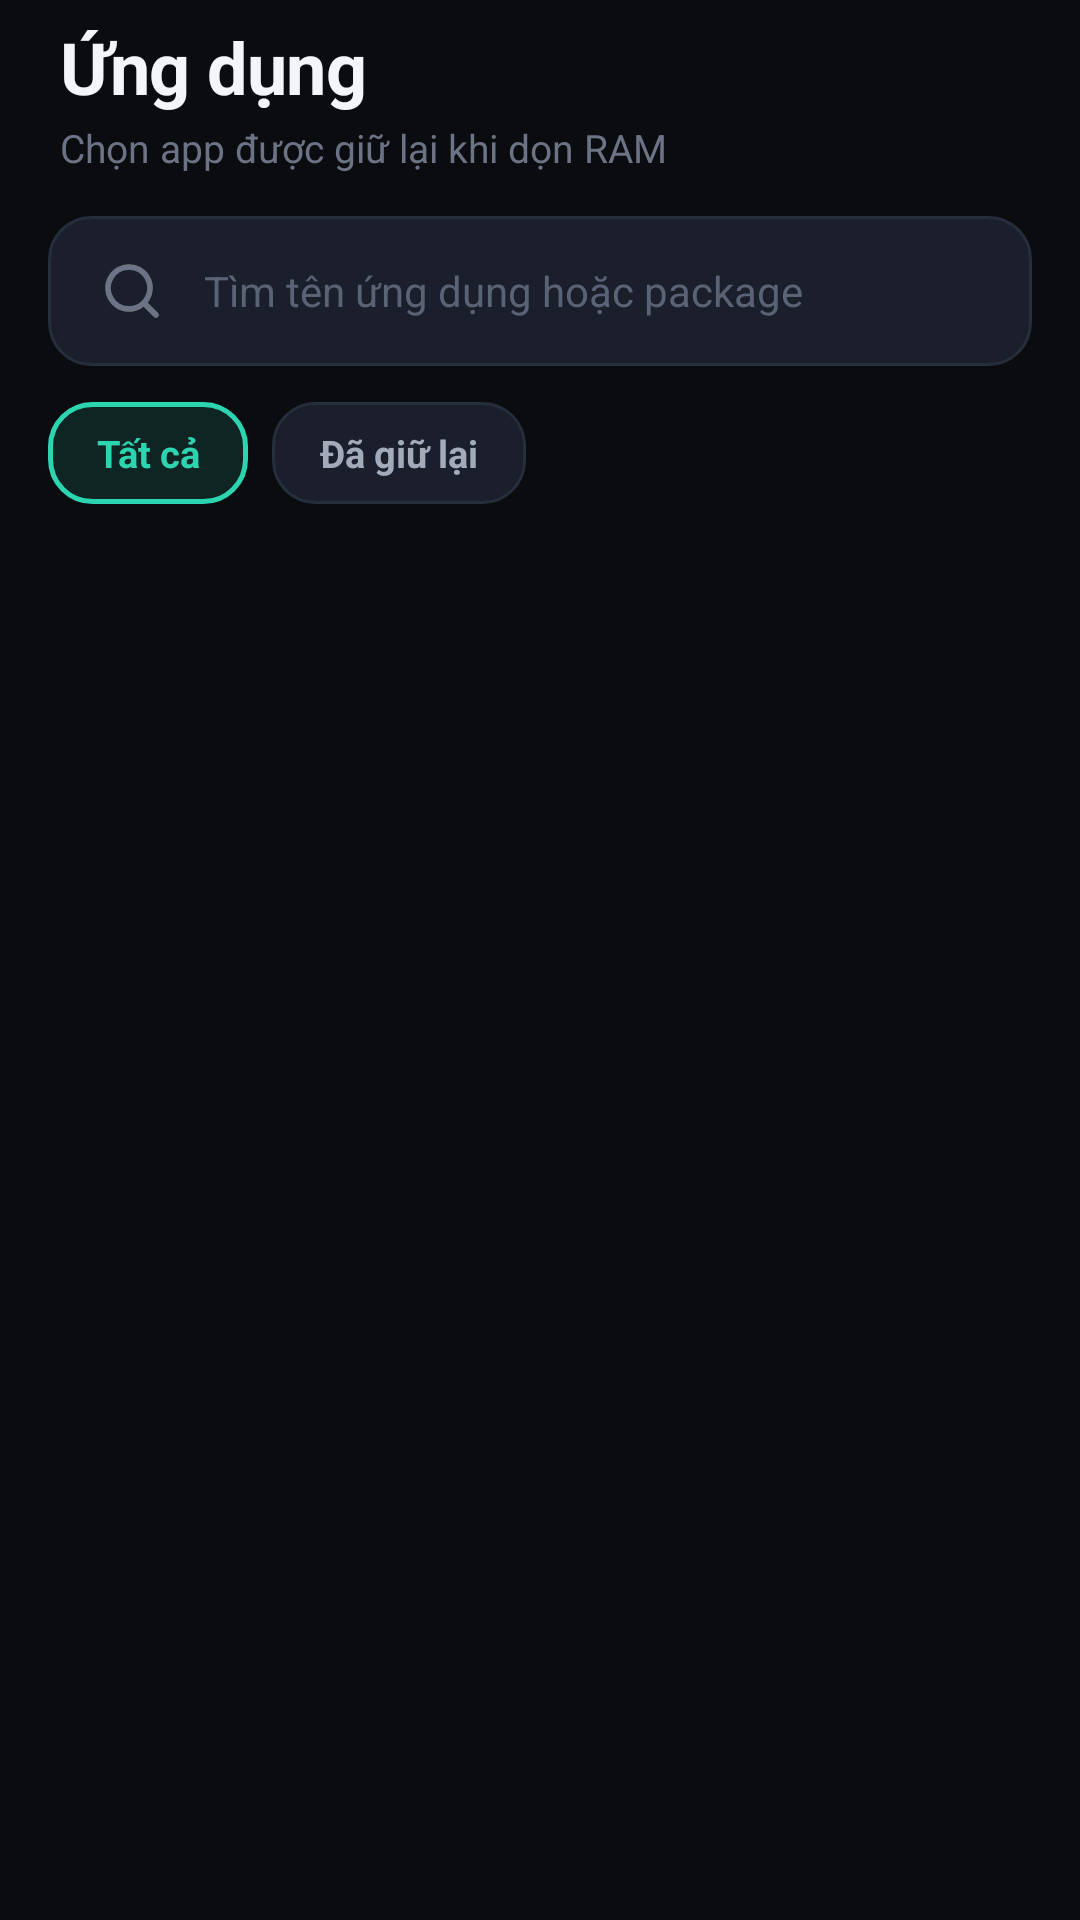

Reconstruct the res/layout file that produces this screen, plus the resources it refers to.
<!-- AndroidManifest.xml: application theme AppTheme -->
<!-- res/layout/tab_apps.xml -->
<?xml version="1.0" encoding="utf-8"?>
<LinearLayout xmlns:android="http://schemas.android.com/apk/res/android"
    android:id="@+id/layout_tab_apps"
    android:layout_width="match_parent"
    android:layout_height="match_parent"
    android:orientation="vertical"
    android:paddingStart="16dp"
    android:paddingEnd="16dp"
    android:paddingTop="6dp">

        <TextView
            android:layout_width="match_parent"
            android:layout_height="wrap_content"
            android:paddingStart="4dp"
            android:text="Ứng dụng"
            android:textColor="#F3F5F9"
            android:textSize="24sp"
            android:textStyle="bold"
            android:letterSpacing="-0.01" />
        <TextView
            android:layout_width="match_parent"
            android:layout_height="wrap_content"
            android:paddingStart="4dp"
            android:layout_marginTop="2dp"
            android:text="Chọn app được giữ lại khi dọn RAM"
            android:textColor="#6B7385"
            android:textSize="13sp" />
    <ImageView
        android:id="@+id/ic_apps_search"
        android:layout_width="0dp"
        android:layout_height="0dp"
        android:visibility="gone"
        android:src="@drawable/ic_search"
        android:contentDescription="Tìm kiếm" />

    <EditText
        android:id="@+id/et_search_apps"
        android:layout_width="match_parent"
        android:layout_height="50dp"
        android:layout_marginTop="14dp"
        android:background="@drawable/bg_chip_pill"
        android:drawableStart="@drawable/ic_search"
        android:drawablePadding="12dp"
        android:drawableTint="#6B7385"
        android:hint="Tìm tên ứng dụng hoặc package"
        android:imeOptions="actionSearch"
        android:inputType="text"
        android:paddingStart="16dp"
        android:paddingEnd="16dp"
        android:singleLine="true"
        android:textColor="#F3F5F9"
        android:textColorHint="#5A6275"
        android:textSize="14sp" />

    <LinearLayout
        android:layout_width="match_parent"
        android:layout_height="wrap_content"
        android:orientation="horizontal"
        android:gravity="center_vertical"
        android:layout_marginTop="12dp">
        <TextView
            android:id="@+id/chip_apps_all"
            android:layout_width="wrap_content"
            android:layout_height="34dp"
            android:gravity="center"
            android:paddingStart="16dp"
            android:paddingEnd="16dp"
            android:background="@drawable/bg_chip_pill_active"
            android:text="Tất cả"
            android:textColor="#2DD4B0"
            android:textSize="12.5sp"
            android:textStyle="bold" />
        <TextView
            android:id="@+id/chip_apps_kept"
            android:layout_width="wrap_content"
            android:layout_height="34dp"
            android:layout_marginStart="8dp"
            android:gravity="center"
            android:paddingStart="16dp"
            android:paddingEnd="16dp"
            android:background="@drawable/bg_chip_pill"
            android:text="Đã giữ lại"
            android:textColor="#A3ABBB"
            android:textSize="12.5sp"
            android:textStyle="bold" />
        <TextView
            android:id="@+id/tv_apps_count"
            android:layout_width="0dp"
            android:layout_height="wrap_content"
            android:layout_weight="1"
            android:gravity="end"
            android:text=""
            android:textColor="#6B7385"
            android:textSize="12sp" />
    </LinearLayout>

    <FrameLayout
        android:layout_width="match_parent"
        android:layout_height="0dp"
        android:layout_weight="1"
        android:layout_marginTop="10dp">
        <ListView
            android:id="@+id/lv_installed_apps"
            android:layout_width="match_parent"
            android:layout_height="match_parent"
            android:cacheColorHint="#00000000"
            android:clipToPadding="false"
            android:divider="@null"
            android:dividerHeight="0dp"
            android:paddingBottom="104dp"
            android:scrollbars="none" />
        <ProgressBar
            android:id="@+id/pb_apps_loading"
            style="?android:attr/progressBarStyle"
            android:layout_width="36dp"
            android:layout_height="36dp"
            android:layout_gravity="center"
            android:indeterminateTint="#2DD4B0"
            android:visibility="gone" />
        <TextView
            android:id="@+id/tv_apps_empty"
            android:layout_width="wrap_content"
            android:layout_height="wrap_content"
            android:layout_gravity="center"
            android:text="Không tìm thấy ứng dụng phù hợp"
            android:textColor="#6B7385"
            android:textSize="13.5sp"
            android:visibility="gone" />
    </FrameLayout>
</LinearLayout>
<!-- resources referenced by this layout -->
<resources>
  <!-- drawable bg_chip_pill (drawable) -->
  <?xml version="1.0" encoding="utf-8"?>
  <shape xmlns:android="http://schemas.android.com/apk/res/android" android:shape="rectangle">
      <solid android:color="#1A1F2B" />
      <corners android:radius="14dp" />
      <stroke android:width="1dp" android:color="#262D3B" />
  </shape>
  <!-- drawable bg_chip_pill_active (drawable) -->
  <?xml version="1.0" encoding="utf-8"?>
  <shape xmlns:android="http://schemas.android.com/apk/res/android" android:shape="rectangle">
      <solid android:color="#1F2DD4B0" />
      <corners android:radius="14dp" />
      <stroke android:width="1.5dp" android:color="#2DD4B0" />
  </shape>
  <!-- drawable ic_search (drawable) -->
  <?xml version="1.0" encoding="utf-8"?>
  <vector xmlns:android="http://schemas.android.com/apk/res/android" android:width="24dp" android:height="24dp" android:viewportWidth="24" android:viewportHeight="24">
  <path android:strokeColor="#FFFFFF" android:strokeWidth="1.9" android:strokeLineCap="round" android:strokeLineJoin="round" android:fillColor="#00000000" android:pathData="M11,4 a7,7 0 1,0 0.01,0 Z M20,20 L16,16"/>
  </vector>
  <style name="AppTheme" parent="@android:style/Theme.NoTitleBar">
          <item name="android:windowBackground">@color/background</item>
          <item name="android:statusBarColor">#0A0C10</item>
          <item name="android:navigationBarColor">#0A0C10</item>
      </style>
  <color name="background">#0A0C10</color>
</resources>
